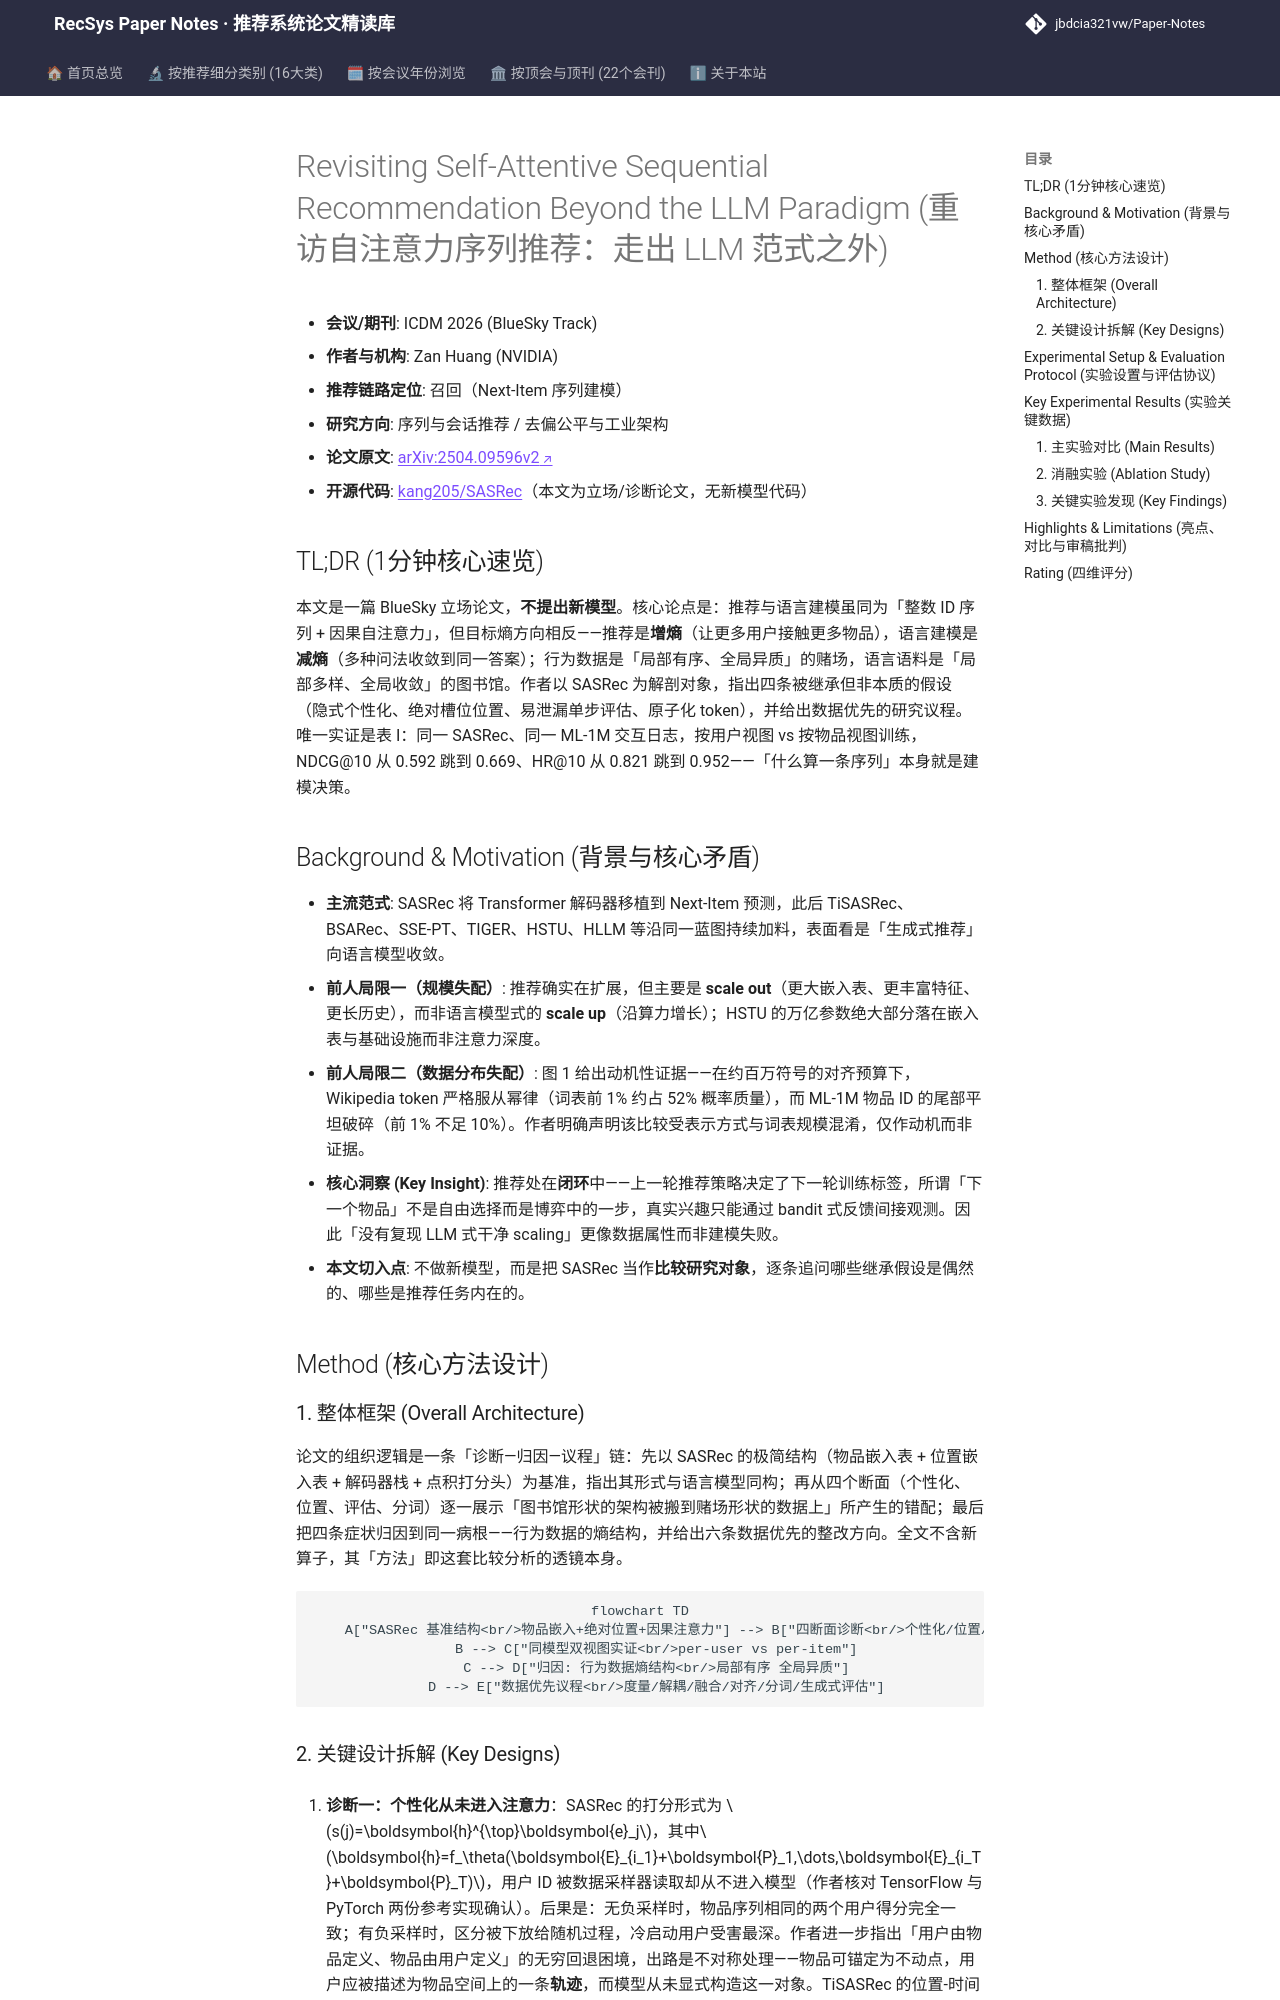

repository: jbdcia321vw/Paper-Notes · page: venues/ICDM/2026/sequential_rec/revisiting_self_attentive_sequential_recommendation_beyond_the_llm_paradigm/index.html · generator: mkdocs

---
title: "[Paper Note] Revisiting Self-Attentive Sequential Recommendation Beyond the LLM Paradigm"
description: "[ICDM 2026][序列与会话推荐] 以 SASRec 为锚点对比推荐与语言建模的熵结构差异，诊断四条继承假设并给出数据优先议程，含同模型双视图实证。"
tags:
  - ICDM 2026
  - 序列与会话推荐
  - 召回
  - 位置编码对齐
  - 数据熵结构
  - 评估协议泄漏
date: 2026-11-13
venue: ICDM
year: 2026
paper_url: "https://arxiv.org/abs/2504.09596"
code_url: "https://github.com/kang205/SASRec"
categories:
  - sequential_rec
  - debias_fairness_industrial
---

# Revisiting Self-Attentive Sequential Recommendation Beyond the LLM Paradigm (重访自注意力序列推荐：走出 LLM 范式之外)

- **会议/期刊**: ICDM 2026 (BlueSky Track)
- **作者与机构**: Zan Huang (NVIDIA)
- **推荐链路定位**: 召回（Next-Item 序列建模）
- **研究方向**: 序列与会话推荐 / 去偏公平与工业架构
- **论文原文**: [arXiv:2504.09596v2](https://arxiv.org/abs/2504.09596v2)
- **开源代码**: [kang205/SASRec](https://github.com/kang205/SASRec)（本文为立场/诊断论文，无新模型代码）

## TL;DR (1分钟核心速览)

本文是一篇 BlueSky 立场论文，**不提出新模型**。核心论点是：推荐与语言建模虽同为「整数 ID 序列 + 因果自注意力」，但目标熵方向相反——推荐是**增熵**（让更多用户接触更多物品），语言建模是**减熵**（多种问法收敛到同一答案）；行为数据是「局部有序、全局异质」的赌场，语言语料是「局部多样、全局收敛」的图书馆。作者以 SASRec 为解剖对象，指出四条被继承但非本质的假设（隐式个性化、绝对槽位位置、易泄漏单步评估、原子化 token），并给出数据优先的研究议程。唯一实证是表 I：同一 SASRec、同一 ML-1M 交互日志，按用户视图 vs 按物品视图训练，NDCG@10 从 0.592 跳到 0.669、HR@10 从 0.821 跳到 0.952——「什么算一条序列」本身就是建模决策。

## Background & Motivation (背景与核心矛盾)

- **主流范式**: SASRec 将 Transformer 解码器移植到 Next-Item 预测，此后 TiSASRec、BSARec、SSE-PT、TIGER、HSTU、HLLM 等沿同一蓝图持续加料，表面看是「生成式推荐」向语言模型收敛。
- **前人局限一（规模失配）**: 推荐确实在扩展，但主要是 **scale out**（更大嵌入表、更丰富特征、更长历史），而非语言模型式的 **scale up**（沿算力增长）；HSTU 的万亿参数绝大部分落在嵌入表与基础设施而非注意力深度。
- **前人局限二（数据分布失配）**: 图 1 给出动机性证据——在约百万符号的对齐预算下，Wikipedia token 严格服从幂律（词表前 1% 约占 52% 概率质量），而 ML-1M 物品 ID 的尾部平坦破碎（前 1% 不足 10%）。作者明确声明该比较受表示方式与词表规模混淆，仅作动机而非证据。
- **核心洞察 (Key Insight)**: 推荐处在**闭环**中——上一轮推荐策略决定了下一轮训练标签，所谓「下一个物品」不是自由选择而是博弈中的一步，真实兴趣只能通过 bandit 式反馈间接观测。因此「没有复现 LLM 式干净 scaling」更像数据属性而非建模失败。
- **本文切入点**: 不做新模型，而是把 SASRec 当作**比较研究对象**，逐条追问哪些继承假设是偶然的、哪些是推荐任务内在的。

## Method (核心方法设计)

### 1. 整体框架 (Overall Architecture)

论文的组织逻辑是一条「诊断—归因—议程」链：先以 SASRec 的极简结构（物品嵌入表 + 位置嵌入表 + 解码器栈 + 点积打分头）为基准，指出其形式与语言模型同构；再从四个断面（个性化、位置、评估、分词）逐一展示「图书馆形状的架构被搬到赌场形状的数据上」所产生的错配；最后把四条症状归因到同一病根——行为数据的熵结构，并给出六条数据优先的整改方向。全文不含新算子，其「方法」即这套比较分析的透镜本身。

```mermaid
flowchart TD
    A["SASRec 基准结构<br/>物品嵌入+绝对位置+因果注意力"] --> B["四断面诊断<br/>个性化/位置/评估/分词"]
    B --> C["同模型双视图实证<br/>per-user vs per-item"]
    C --> D["归因: 行为数据熵结构<br/>局部有序 全局异质"]
    D --> E["数据优先议程<br/>度量/解耦/融合/对齐/分词/生成式评估"]
```
